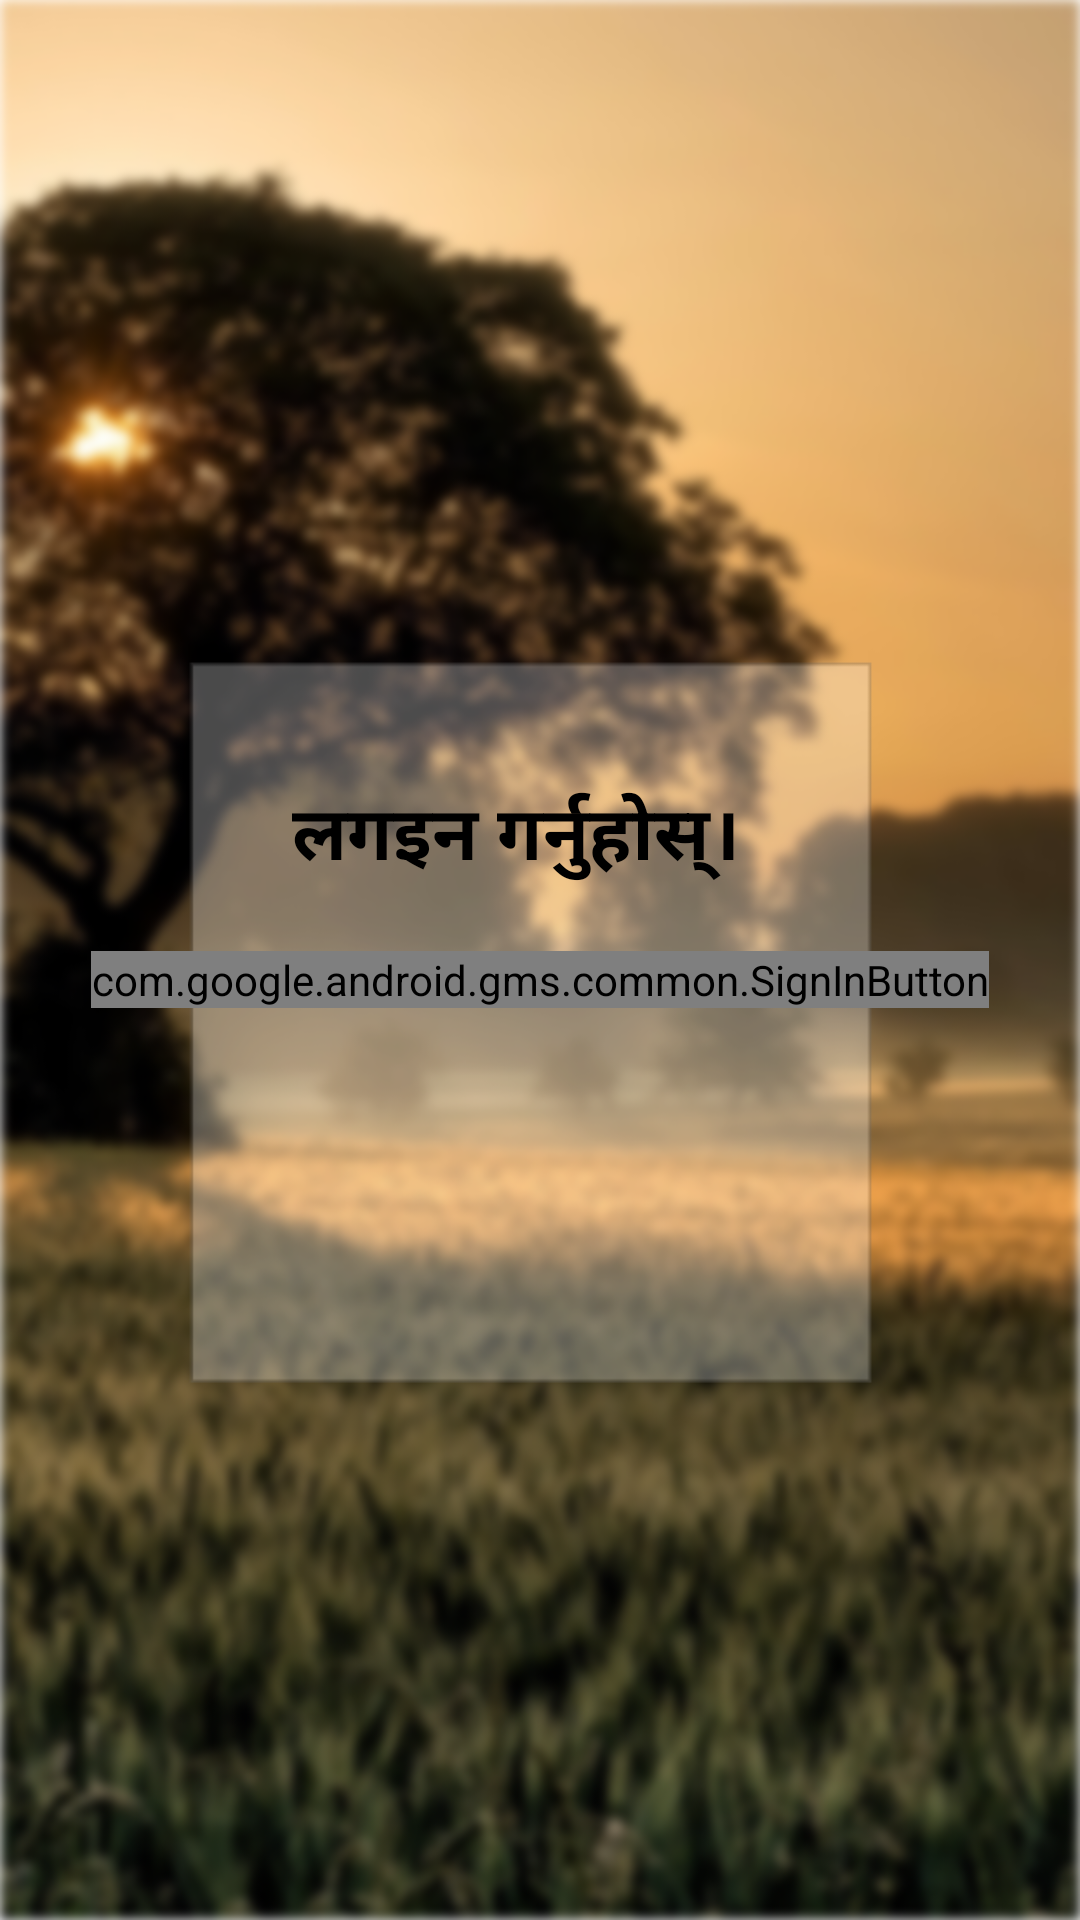

Reconstruct the res/layout file that produces this screen, plus the resources it refers to.
<!-- AndroidManifest.xml: application theme AppTheme -->
<!-- res/layout/activity_login.xml -->
<?xml version="1.0" encoding="utf-8"?>
<LinearLayout xmlns:android="http://schemas.android.com/apk/res/android"
    xmlns:app="http://schemas.android.com/apk/res-auto"
    xmlns:tools="http://schemas.android.com/tools"
    android:layout_width="match_parent"
    android:layout_height="match_parent"
    android:orientation="vertical"
    android:background="@drawable/iphone_6_7_8_plus__1"
    tools:context=".LoginActivity">

   <TextView
       android:layout_width="165dp"
       android:layout_height="wrap_content"
       android:layout_gravity="center"
       android:layout_marginTop="260dp"
       android:text="लगइन गर्नुहोस्।"
       android:textColor="@color/black"
       android:textSize="25dp"
       android:textStyle="bold" />

   <com.google.android.gms.common.SignInButton
       android:id="@+id/sign_in_button"
       android:layout_width="wrap_content"
       android:layout_marginTop="20dp"
       android:layout_height="wrap_content"
       android:layout_gravity="center"/>

</LinearLayout>
<!-- resources referenced by this layout -->
<resources>
  <color name="black">#000000</color>
  <!-- drawable iphone_6_7_8_plus__1: png bitmap (drawable-hdpi, 634003 bytes) -->
  <style name="AppTheme" parent="Theme.AppCompat.Light.NoActionBar">
          
          <item name="colorPrimary">@color/colorPrimary</item>
  
          <item name="colorAccent">@color/colorAccent</item>
      </style>
  <color name="colorPrimary">#6200EE</color>
  <color name="colorAccent">#03DAC5</color>
</resources>
